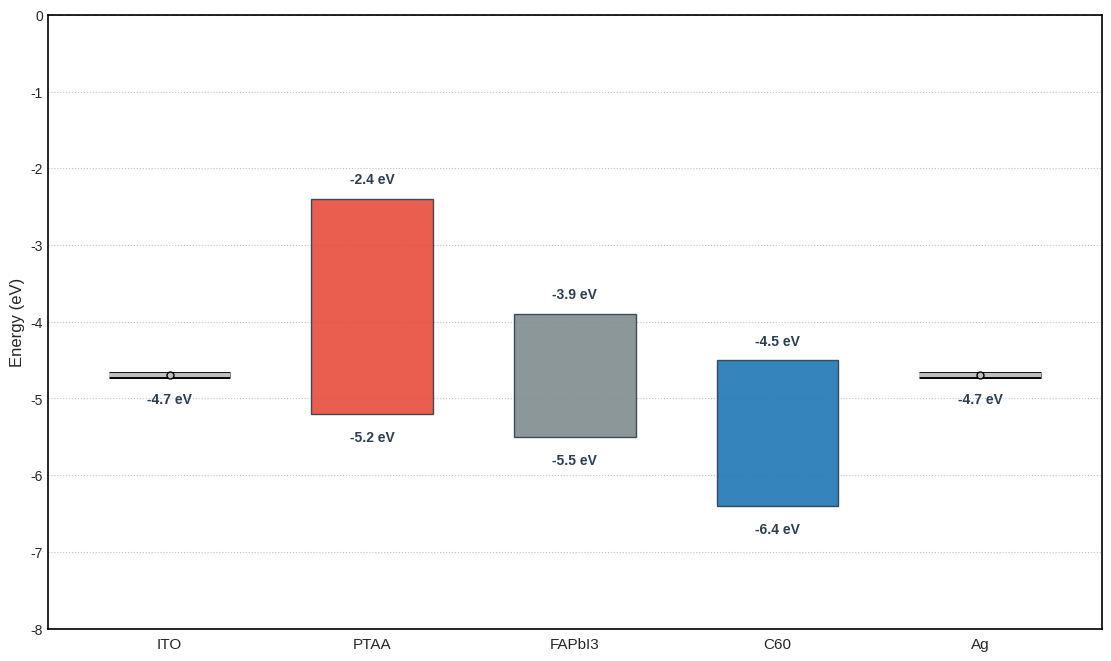

This figure's Python source:
import matplotlib.pyplot as plt
from matplotlib.patches import FancyBboxPatch

# Define layers and their energy levels (HOMO/VBM and LUMO/CBM or work function)
# Each tuple: (name, lower_level_eV, upper_level_eV)
layers = [
    ("ITO", -4.7, -4.7),  # Work function only
    ("PTAA", -5.2, -2.4),
    ("FAPbI3", -5.5, -3.9),
    ("C60", -6.4, -4.5),
    ("Ag", -4.7, -4.7)   # Work function only
]

# Nice, consistent styling
try:
    plt.style.use("seaborn-v0_8-whitegrid")
except Exception:
    plt.style.use("seaborn-whitegrid")

fig, ax = plt.subplots(figsize=(11, 6.5), constrained_layout=True)

# Colors by role
colors = {
    "ITO": "#c0c0c0",      # electrode (silver-like)
    "PTAA": "#e74c3c",     # HTL (red-like)
    "FAPbI3": "#7f8c8d",   # absorber (gray)
    "C60": "#1f77b4",      # ETL (blue)
    "Ag": "#c0c0c0"        # electrode (silver-like)
}

bar_width = 0.6

# Compute dynamic y-limits with margin
vals = [v for _, lo, hi in layers for v in (lo, hi)]
ymin = min(vals) - 0.4
# Ensure 0 eV fits within the visible range when using normal axis order
ymax = max(0, max(vals)) + 0.4

# Draw bars and WF markers
for i, (name, low, high) in enumerate(layers):
    facecolor = colors.get(name, "#87ceeb")
    if low == high:
        # Electrode work function: draw black edge underlay then silver overlay for visible edge
        if name in ("ITO", "Ag"):
            ax.hlines(low, i - bar_width/2, i + bar_width/2,
                      colors="black", linewidth=5, zorder=3)
            ax.hlines(low, i - bar_width/2, i + bar_width/2,
                      colors=facecolor, linewidth=3, zorder=4)
            ax.plot(
                i,
                low,
                marker="o",
                markersize=5,
                markerfacecolor=facecolor,
                markeredgecolor="black",
                markeredgewidth=1.0,
                zorder=5,
            )
        else:
            # fallback: colored line only
            ax.hlines(low, i - bar_width/2, i + bar_width/2,
                      colors=facecolor, linewidth=4, zorder=3)
            ax.plot(i, low, marker="o", color=facecolor, markersize=5, zorder=4)
        # Normal axis: subtract offset to place label below the line (outside)
        ax.text(
            i,
            low - 0.22,
            f"{low:.1f} eV",
            ha="center",
            va="top",
            fontsize=10,
            color="#2c3e50",
            fontweight="bold",
            zorder=6,
        )
    else:
        # Band gap as a rounded rectangle bar
        ax.bar(
            i,
            high - low,
            bottom=low,
            width=bar_width,
            color=facecolor,
            edgecolor="#2c3e50",
            linewidth=1.0,
            alpha=0.9,
            zorder=2,
        )
        # Numeric labels outside the bar: lower label below (visually), upper label above (visually)
        ax.text(
            i,
            low - 0.22,
            f"{low:.1f} eV",
            ha="center",
            va="top",
            fontsize=10,
            color="#2c3e50",
            fontweight="bold",
            zorder=4,
        )
        ax.text(
            i,
            high + 0.16,
            f"{high:.1f} eV",
            ha="center",
            va="bottom",
            fontsize=10,
            color="#2c3e50",
            fontweight="bold",
            zorder=4,
        )

# X tick labels for layer names at the bottom
ax.set_xticks(range(len(layers)))
ax.set_xticklabels([name for name, *_ in layers], fontsize=11)
ax.tick_params(axis='x', pad=6)

"""Arrows removed as requested"""

"""Removed BCP note text per request"""

# Formatting: fixed y-limits and vacuum reference
ax.set_ylim(-8, 0)
ax.set_xlim(-0.6, len(layers) - 0.4)
ax.set_ylabel("Energy (eV)", fontsize=12)

# Vacuum level reference
ax.axhline(0, color="#95a5a6", linewidth=1.2, linestyle="--", zorder=1)

# Normal y-axis order (0 above -1): do not invert

# Frame: show all spines for a clear border
for side in ("top", "right", "bottom", "left"):
    ax.spines[side].set_visible(True)
    ax.spines[side].set_linewidth(1.2)
    ax.spines[side].set_color("black")
ax.grid(axis="y", which="major", linestyle=":", color="#bdc3c7")
ax.grid(axis="x", which="major", alpha=0.0)

# No title per request

# Save high-resolution outputs
plt.savefig("energy_alignment.png", dpi=300, bbox_inches="tight")
plt.savefig("energy_alignment.svg", bbox_inches="tight")
